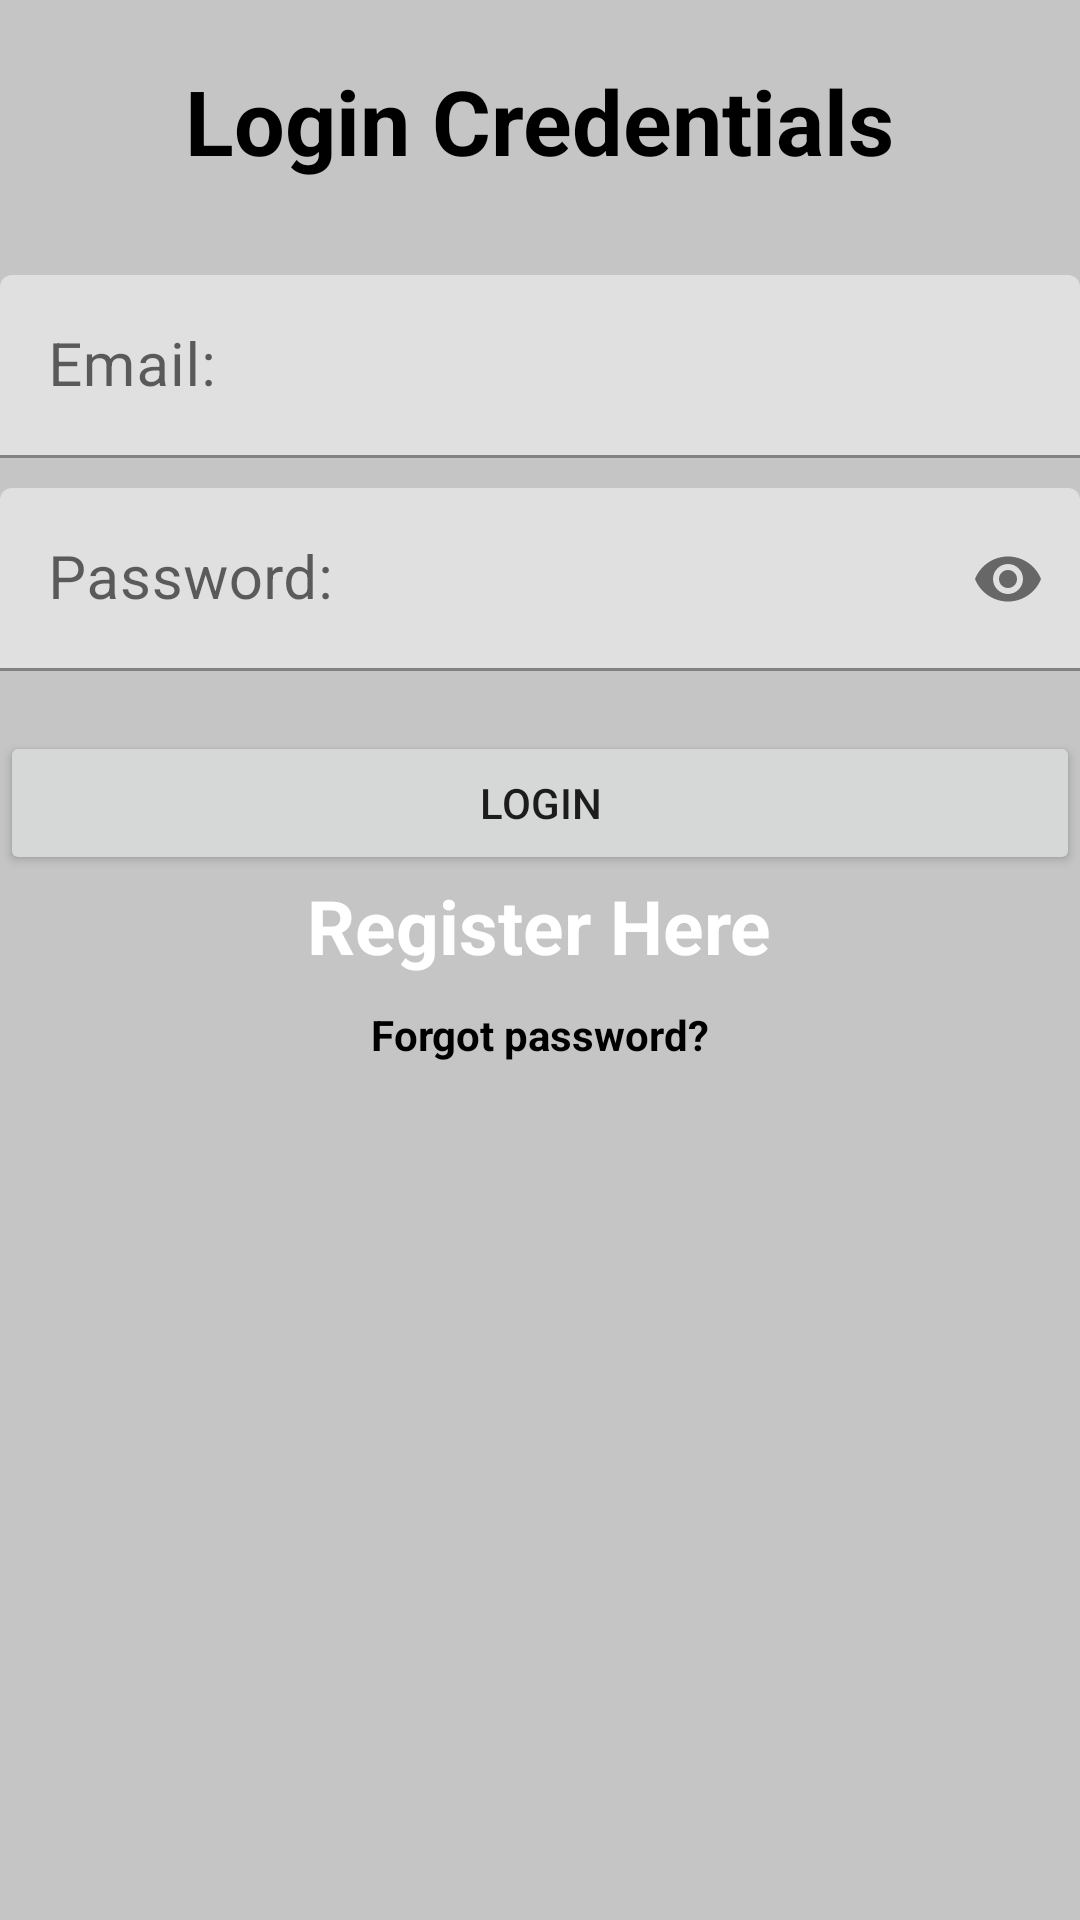

Android layout source for this screen:
<!-- AndroidManifest.xml: application theme Theme.CompTutor -->
<!-- res/layout/activity_login.xml -->
<?xml version="1.0" encoding="utf-8"?>
<RelativeLayout xmlns:android="http://schemas.android.com/apk/res/android"
    xmlns:app="http://schemas.android.com/apk/res-auto"
    xmlns:tools="http://schemas.android.com/tools"
    android:layout_width="match_parent"
    android:layout_height="match_parent"
    android:background="@color/grey"

    tools:context=".Login">

    <TextView
        android:id="@+id/loginText"
        android:layout_width="wrap_content"
        android:layout_height="wrap_content"
        android:layout_alignParentTop="true"
        android:layout_centerHorizontal="true"
        android:layout_marginStart="20dp"
        android:layout_marginTop="20dp"
        android:layout_marginEnd="20dp"
        android:layout_marginBottom="20dp"
        android:textColor="@color/black"
        android:text="Login Credentials"
        android:textSize="30sp"
        android:textStyle="bold" />

    <com.google.android.material.textfield.TextInputLayout
        android:id="@+id/email"
        android:layout_width="match_parent"
        android:layout_height="wrap_content"
        android:layout_below="@+id/loginText"
        android:layout_marginTop="-29dp">

        <EditText
            android:id="@+id/loginEmail"
            android:layout_width="match_parent"
            android:layout_height="wrap_content"
            android:layout_below="@+id/loginText"
            android:layout_marginTop="40dp"
            android:hint="Email:"
            android:textColor="@color/white"
            android:textSize="20sp"
            />
    </com.google.android.material.textfield.TextInputLayout>

    <com.google.android.material.textfield.TextInputLayout
        android:id="@+id/showHidePassword"
        android:layout_width="match_parent"
        android:layout_height="wrap_content"
        android:layout_centerVertical="true"
        android:layout_centerHorizontal="true"
        app:passwordToggleEnabled="true"
        android:layout_below="@+id/email"
        >
        <EditText
            android:id="@+id/loginPassword"
            android:layout_width="match_parent"
            android:layout_height="wrap_content"
            android:layout_below="@+id/loginEmail"
            android:layout_marginTop="10dp"
            android:hint="Password:"
            android:textColor="@color/white"
            android:textSize="20sp"
            android:inputType="textPassword"
            />
    </com.google.android.material.textfield.TextInputLayout>
    <Button
        android:id="@+id/loginBtn"
        android:layout_width="match_parent"
        android:layout_height="wrap_content"
        android:layout_below="@+id/showHidePassword"
        android:layout_centerHorizontal="true"
        android:layout_marginTop="20dp"
        android:text="Login" />

    <TextView
        android:id="@+id/regTxt"
        android:textColor="@color/white"
        android:layout_width="wrap_content"
        android:layout_height="wrap_content"
        android:layout_below="@id/loginBtn"
        android:layout_centerHorizontal="true"
        android:text="Register Here"
        android:textSize="25sp"
        android:textStyle="bold" />

    <TextView
        android:id="@+id/forgotPassword"
        android:layout_width="wrap_content"
        android:layout_height="wrap_content"
        android:layout_below="@+id/regTxt"
        android:layout_centerHorizontal="true"
        android:padding="10dp"
        android:text="Forgot password?"
        android:textColor="@color/black"
        android:textStyle="bold"

        />



</RelativeLayout>
<!-- resources referenced by this layout -->
<resources>
  <color name="black">#FF000000</color>
  <color name="grey">#C5C5C5</color>
  <color name="white">#FFFFFFFF</color>
  <style name="Theme.CompTutor" parent="Theme.MaterialComponents.DayNight.NoActionBar">
          
          <item name="colorPrimary">@color/purple_500</item>
          <item name="colorPrimaryVariant">@color/purple_700</item>
          <item name="colorOnPrimary">@color/white</item>
          
          <item name="colorSecondary">@color/teal_200</item>
          <item name="colorSecondaryVariant">@color/teal_700</item>
          <item name="colorOnSecondary">@color/black</item>
          
          <item name="android:statusBarColor" tools:targetApi="l">?attr/colorPrimaryVariant</item>
          
      </style>
  <color name="purple_500">#FF6200EE</color>
  <color name="purple_700">#FF3700B3</color>
  <color name="teal_200">#FF03DAC5</color>
  <color name="teal_700">#FF018786</color>
</resources>
